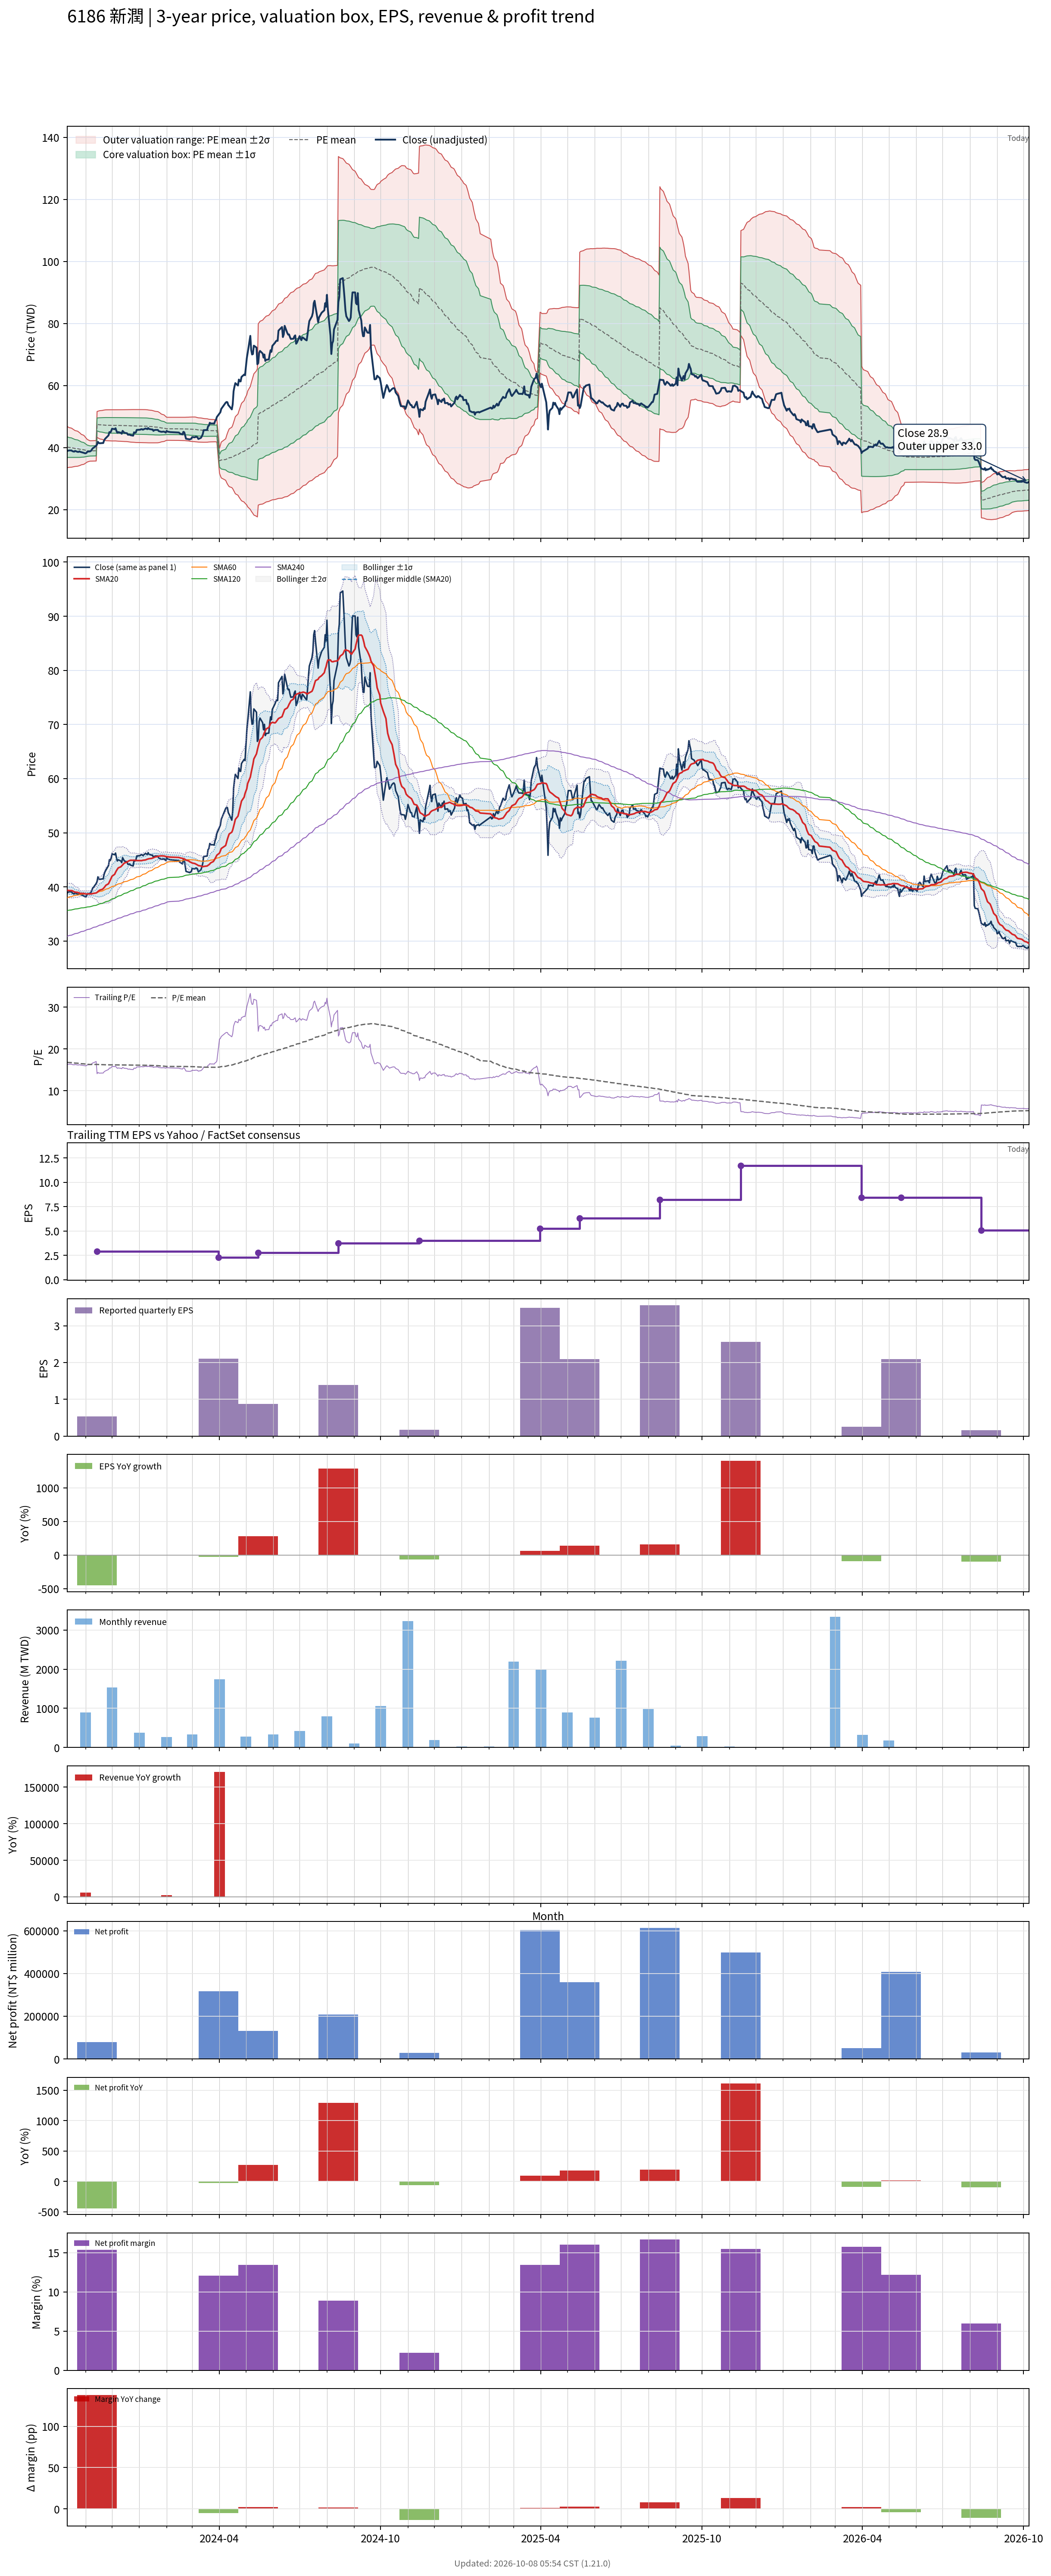

The file beside this chart, header and first rows:
# chart-version: skill-stock-dynamic-val…
date, close, available_date, period_end, eps, ttm_eps, pe, pe_mean, pe_std, price_m2, price_m1, price_mean, price_p1, price_p2, forward_eps, forward_pe, forward_pe_mean, forward_pe_std, forward_price_m2, forward_price_m1, forward_price_mean, forward_price_p1, forward_price_p2, sma20
2023-10-11, 38.86, 2023-08-14, 2023-06-30, 0.1, 2.393, 16.24, 16.79, 1.383, 33.56, 36.87, 40.18, 43.49, 46.8, , , , , , , , , , 39.37
2023-10-12, 39.01, 2023-08-14, 2023-06-30, 0.1, 2.393, 16.3, 16.77, 1.37, 33.57, 36.85, 40.13, 43.41, 46.69, , , , , , , , , , 39.36
2023-10-13, 39.09, 2023-08-14, 2023-06-30, 0.1, 2.393, 16.33, 16.74, 1.341, 33.64, 36.85, 40.06, 43.27, 46.47, , , , , , , , , , 39.33
2023-10-16, 39.09, 2023-08-14, 2023-06-30, 0.1, 2.393, 16.33, 16.71, 1.314, 33.7, 36.85, 39.99, 43.14, 46.28, , , , , , , , , , 39.31
2023-10-17, 38.86, 2023-08-14, 2023-06-30, 0.1, 2.393, 16.24, 16.68, 1.287, 33.76, 36.84, 39.92, 43, 46.08, , , , , , , , , , 39.28
2023-10-18, 38.78, 2023-08-14, 2023-06-30, 0.1, 2.393, 16.21, 16.65, 1.259, 33.83, 36.84, 39.86, 42.87, 45.88, , , , , , , , , , 39.19
2023-10-19, 38.71, 2023-08-14, 2023-06-30, 0.1, 2.393, 16.17, 16.63, 1.233, 33.89, 36.84, 39.79, 42.74, 45.69, , , , , , , , , , 39.11
2023-10-20, 38.94, 2023-08-14, 2023-06-30, 0.1, 2.393, 16.27, 16.6, 1.208, 33.95, 36.84, 39.73, 42.62, 45.51, , , , , , , , , , 39.05
2023-10-23, 38.63, 2023-08-14, 2023-06-30, 0.1, 2.393, 16.14, 16.57, 1.177, 34.03, 36.84, 39.66, 42.48, 45.3, , , , , , , , , , 38.99
2023-10-24, 38.63, 2023-08-14, 2023-06-30, 0.1, 2.393, 16.14, 16.54, 1.145, 34.11, 36.85, 39.59, 42.33, 45.07, , , , , , , , , , 38.92
2023-10-25, 38.78, 2023-08-14, 2023-06-30, 0.1, 2.393, 16.21, 16.52, 1.112, 34.2, 36.86, 39.53, 42.19, 44.85, , , , , , , , , , 38.86
2023-10-26, 38.63, 2023-08-14, 2023-06-30, 0.1, 2.393, 16.14, 16.49, 1.077, 34.3, 36.88, 39.46, 42.04, 44.61, , , , , , , , , , 38.81
2023-10-27, 38.55, 2023-08-14, 2023-06-30, 0.1, 2.393, 16.11, 16.46, 1.028, 34.46, 36.92, 39.38, 41.84, 44.3, , , , , , , , , , 38.79
2023-10-30, 38.32, 2023-08-14, 2023-06-30, 0.1, 2.393, 16.01, 16.42, 0.9755, 34.63, 36.97, 39.3, 41.64, 43.97, , , , , , , , , , 38.79
2023-10-31, 38.21, 2023-08-14, 2023-06-30, 0.1, 2.393, 15.96, 16.39, 0.919, 34.82, 37.02, 39.22, 41.42, 43.62, , , , , , , , , , 38.74
2023-11-01, 38.17, 2023-08-14, 2023-06-30, 0.1, 2.393, 15.95, 16.36, 0.8645, 35.01, 37.07, 39.14, 41.21, 43.28, , , , , , , , , , 38.7
2023-11-02, 38.32, 2023-08-14, 2023-06-30, 0.1, 2.393, 16.01, 16.32, 0.804, 35.22, 37.14, 39.07, 40.99, 42.92, , , , , , , , , , 38.69
2023-11-03, 38.71, 2023-08-14, 2023-06-30, 0.1, 2.393, 16.17, 16.3, 0.755, 35.39, 37.2, 39, 40.81, 42.62, , , , , , , , , , 38.7
2023-11-06, 38.78, 2023-08-14, 2023-06-30, 0.1, 2.393, 16.21, 16.27, 0.6866, 35.65, 37.29, 38.93, 40.58, 42.22, , , , , , , , , , 38.71
2023-11-07, 38.94, 2023-08-14, 2023-06-30, 0.1, 2.393, 16.27, 16.27, 0.686, 35.66, 37.3, 38.94, 40.58, 42.22, , , , , , , , , , 38.7
2023-11-08, 39.32, 2023-08-14, 2023-06-30, 0.1, 2.393, 16.43, 16.27, 0.6858, 35.67, 37.31, 38.95, 40.59, 42.23, , , , , , , , , , 38.72
2023-11-09, 39.78, 2023-08-14, 2023-06-30, 0.1, 2.393, 16.62, 16.28, 0.6865, 35.67, 37.31, 38.96, 40.6, 42.24, , , , , , , , , , 38.76
2023-11-10, 39.94, 2023-08-14, 2023-06-30, 0.1, 2.393, 16.69, 16.28, 0.687, 35.68, 37.33, 38.97, 40.62, 42.26, , , , , , , , , , 38.81
2023-11-13, 40.63, 2023-08-14, 2023-06-30, 0.1, 2.393, 16.98, 16.29, 0.6885, 35.7, 37.35, 38.99, 40.64, 42.29, , , , , , , , , , 38.88
2023-11-14, 41.02, 2023-11-14, 2023-09-30, 0.53, 2.916, 14.06, 16.28, 0.7162, 43.3, 45.39, 47.48, 49.57, 51.66, , , , , , , , , , 38.99
2023-11-15, 41.86, 2023-11-14, 2023-09-30, 0.53, 2.916, 14.35, 16.27, 0.7366, 43.15, 45.29, 47.44, 49.59, 51.74, , , , , , , , , , 39.14
2023-11-16, 41.48, 2023-11-14, 2023-09-30, 0.53, 2.916, 14.22, 16.25, 0.7593, 42.97, 45.19, 47.4, 49.62, 51.83, , , , , , , , , , 39.28
2023-11-17, 41.4, 2023-11-14, 2023-09-30, 0.53, 2.916, 14.2, 16.24, 0.7814, 42.8, 45.08, 47.36, 49.64, 51.92, , , , , , , , , , 39.41
2023-11-20, 41.48, 2023-11-14, 2023-09-30, 0.53, 2.916, 14.22, 16.23, 0.801, 42.66, 44.99, 47.33, 49.66, 52, , , , , , , , , , 39.55
2023-11-21, 41.48, 2023-11-14, 2023-09-30, 0.53, 2.916, 14.22, 16.22, 0.8201, 42.51, 44.9, 47.29, 49.68, 52.08, , , , , , , , , , 39.69
2023-11-22, 42.32, 2023-11-14, 2023-09-30, 0.53, 2.916, 14.51, 16.21, 0.833, 42.41, 44.84, 47.27, 49.69, 52.12, , , , , , , , , , 39.87
2023-11-23, 42.79, 2023-11-14, 2023-09-30, 0.53, 2.916, 14.67, 16.2, 0.8434, 42.32, 44.78, 47.24, 49.7, 52.16, , , , , , , , , , 40.07
2023-11-24, 43.09, 2023-11-14, 2023-09-30, 0.53, 2.916, 14.78, 16.19, 0.8523, 42.25, 44.73, 47.22, 49.7, 52.19, , , , , , , , , , 40.3
2023-11-27, 43.94, 2023-11-14, 2023-09-30, 0.53, 2.916, 15.07, 16.18, 0.8574, 42.2, 44.7, 47.2, 49.7, 52.2, , , , , , , , , , 40.58
2023-11-28, 45.02, 2023-11-14, 2023-09-30, 0.53, 2.916, 15.44, 16.18, 0.859, 42.19, 44.69, 47.2, 49.7, 52.21, , , , , , , , , , 40.92
2023-11-29, 44.86, 2023-11-14, 2023-09-30, 0.53, 2.916, 15.38, 16.18, 0.8611, 42.16, 44.68, 47.19, 49.7, 52.21, , , , , , , , , , 41.26
2023-11-30, 45.32, 2023-11-14, 2023-09-30, 0.53, 2.916, 15.54, 16.18, 0.8623, 42.15, 44.67, 47.18, 49.7, 52.21, , , , , , , , , , 41.61
2023-12-01, 46.09, 2023-11-14, 2023-09-30, 0.53, 2.916, 15.8, 16.18, 0.8621, 42.15, 44.67, 47.18, 49.7, 52.21, , , , , , , , , , 41.98
2023-12-04, 45.94, 2023-11-14, 2023-09-30, 0.53, 2.916, 15.75, 16.18, 0.8619, 42.16, 44.67, 47.18, 49.7, 52.21, , , , , , , , , , 42.34
2023-12-05, 46.25, 2023-11-14, 2023-09-30, 0.53, 2.916, 15.86, 16.18, 0.8616, 42.16, 44.67, 47.19, 49.7, 52.21, , , , , , , , , , 42.7
2023-12-06, 45.4, 2023-11-14, 2023-09-30, 0.53, 2.916, 15.57, 16.18, 0.8632, 42.14, 44.66, 47.18, 49.69, 52.21, , , , , , , , , , 43
2023-12-07, 44.79, 2023-11-14, 2023-09-30, 0.53, 2.916, 15.36, 16.17, 0.8662, 42.11, 44.64, 47.16, 49.69, 52.21, , , , , , , , , , 43.25
2023-12-08, 45.02, 2023-11-14, 2023-09-30, 0.53, 2.916, 15.44, 16.17, 0.8683, 42.09, 44.62, 47.15, 49.68, 52.22, , , , , , , , , , 43.51
2023-12-11, 44.79, 2023-11-14, 2023-09-30, 0.53, 2.916, 15.36, 16.16, 0.871, 42.06, 44.6, 47.14, 49.68, 52.22, , , , , , , , , , 43.72
2023-12-12, 44.48, 2023-11-14, 2023-09-30, 0.53, 2.916, 15.25, 16.16, 0.8742, 42.03, 44.58, 47.13, 49.68, 52.23, , , , , , , , , , 43.89
2023-12-13, 45.4, 2023-11-14, 2023-09-30, 0.53, 2.916, 15.57, 16.16, 0.8751, 42.02, 44.57, 47.12, 49.67, 52.23, , , , , , , , , , 44.07
2023-12-14, 45.09, 2023-11-14, 2023-09-30, 0.53, 2.916, 15.46, 16.16, 0.8764, 42, 44.56, 47.12, 49.67, 52.23, , , , , , , , , , 44.25
2023-12-15, 44.79, 2023-11-14, 2023-09-30, 0.53, 2.916, 15.36, 16.15, 0.8788, 41.98, 44.54, 47.11, 49.67, 52.23, , , , , , , , , , 44.42
2023-12-18, 44.63, 2023-11-14, 2023-09-30, 0.53, 2.916, 15.3, 16.15, 0.8815, 41.95, 44.52, 47.1, 49.67, 52.24, , , , , , , , , , 44.57
2023-12-19, 44.17, 2023-11-14, 2023-09-30, 0.53, 2.916, 15.15, 16.14, 0.8857, 41.91, 44.5, 47.08, 49.66, 52.25, , , , , , , , , , 44.71
2023-12-20, 44.17, 2023-11-14, 2023-09-30, 0.53, 2.916, 15.15, 16.14, 0.8897, 41.87, 44.47, 47.06, 49.66, 52.25, , , , , , , , , , 44.8
2023-12-21, 44.25, 2023-11-14, 2023-09-30, 0.53, 2.916, 15.17, 16.13, 0.8935, 41.84, 44.44, 47.05, 49.66, 52.26, , , , , , , , , , 44.87
2023-12-22, 44.02, 2023-11-14, 2023-09-30, 0.53, 2.916, 15.09, 16.13, 0.8982, 41.79, 44.41, 47.03, 49.65, 52.27, , , , , , , , , , 44.92
2023-12-25, 43.86, 2023-11-14, 2023-09-30, 0.53, 2.916, 15.04, 16.12, 0.9035, 41.74, 44.37, 47.01, 49.64, 52.28, , , , , , , , , , 44.92
2023-12-26, 44.94, 2023-11-14, 2023-09-30, 0.53, 2.916, 15.41, 16.11, 0.9056, 41.72, 44.36, 47, 49.64, 52.28, , , , , , , , , , 44.91
2023-12-27, 44.79, 2023-11-14, 2023-09-30, 0.53, 2.916, 15.36, 16.11, 0.9081, 41.69, 44.34, 46.98, 49.63, 52.28, , , , , , , , , , 44.91
2023-12-28, 44.86, 2023-11-14, 2023-09-30, 0.53, 2.916, 15.38, 16.11, 0.9103, 41.66, 44.32, 46.97, 49.63, 52.28, , , , , , , , , , 44.89
2023-12-29, 45.71, 2023-11-14, 2023-09-30, 0.53, 2.916, 15.67, 16.1, 0.9111, 41.65, 44.31, 46.96, 49.62, 52.28, , , , , , , , , , 44.87
2024-01-02, 45.79, 2023-11-14, 2023-09-30, 0.53, 2.916, 15.7, 16.1, 0.9117, 41.64, 44.3, 46.96, 49.62, 52.28, , , , , , , , , , 44.86
... 668 more rows
